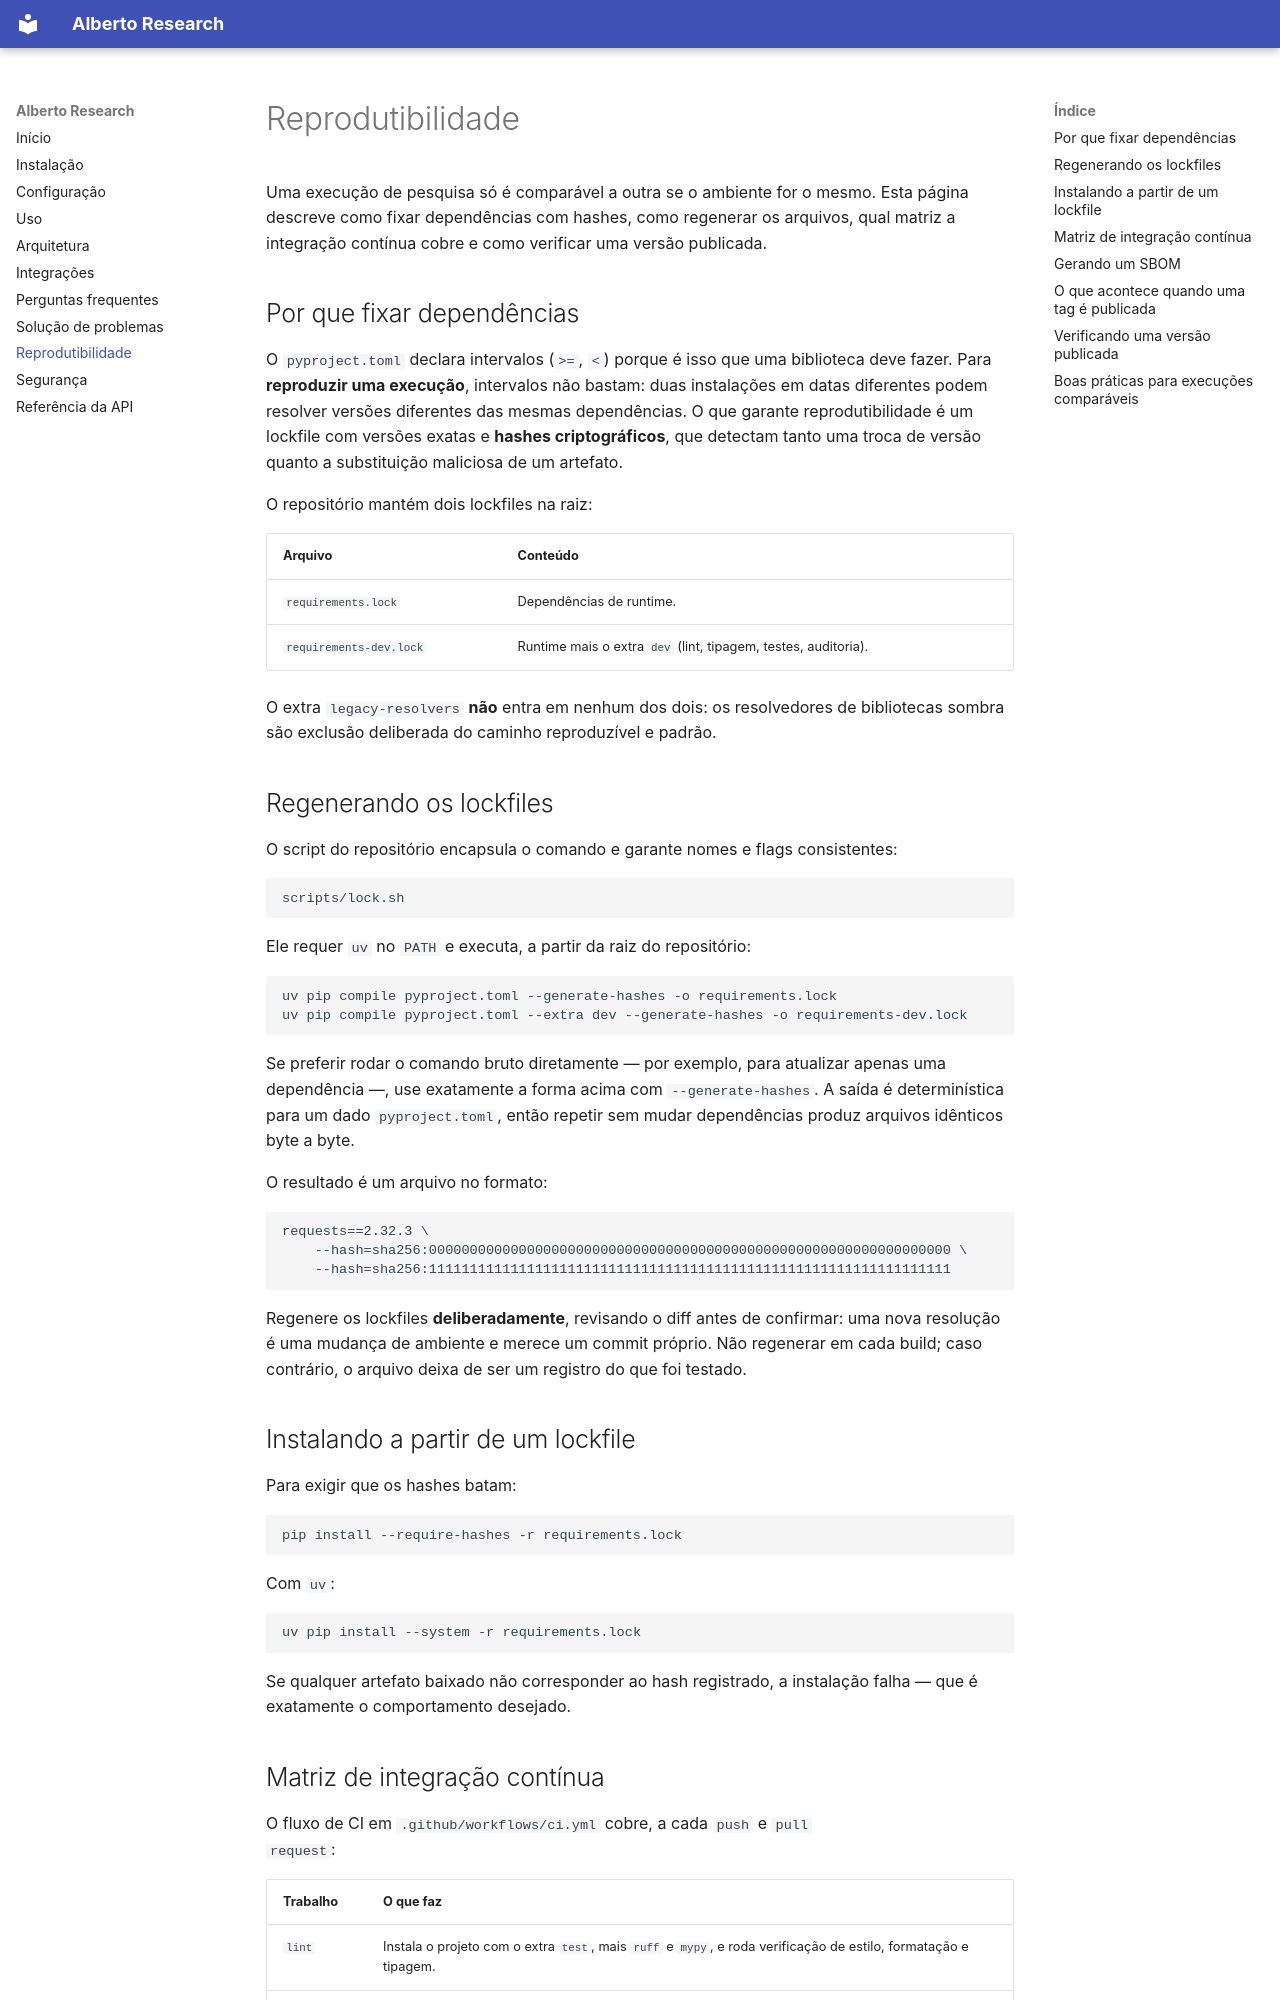

repository: gabriel-affonso/alberto-research · page: reproducibility/index.html · generator: mkdocs

# Reprodutibilidade

Uma execução de pesquisa só é comparável a outra se o ambiente for o mesmo. Esta
página descreve como fixar dependências com hashes, como regenerar os arquivos,
qual matriz a integração contínua cobre e como verificar uma versão publicada.

## Por que fixar dependências

O `pyproject.toml` declara intervalos (`>=`, `<`) porque é isso que uma biblioteca
deve fazer. Para **reproduzir uma execução**, intervalos não bastam: duas
instalações em datas diferentes podem resolver versões diferentes das mesmas
dependências. O que garante reprodutibilidade é um lockfile com versões exatas e
**hashes criptográficos**, que detectam tanto uma troca de versão quanto a
substituição maliciosa de um artefato.

O repositório mantém dois lockfiles na raiz:

| Arquivo | Conteúdo |
| --- | --- |
| `requirements.lock` | Dependências de runtime. |
| `requirements-dev.lock` | Runtime mais o extra `dev` (lint, tipagem, testes, auditoria). |

O extra `legacy-resolvers` **não** entra em nenhum dos dois: os resolvedores de
bibliotecas sombra são exclusão deliberada do caminho reproduzível e padrão.

## Regenerando os lockfiles

O script do repositório encapsula o comando e garante nomes e flags consistentes:

```bash
scripts/lock.sh
```

Ele requer `uv` no `PATH` e executa, a partir da raiz do repositório:

```bash
uv pip compile pyproject.toml --generate-hashes -o requirements.lock
uv pip compile pyproject.toml --extra dev --generate-hashes -o requirements-dev.lock
```

Se preferir rodar o comando bruto diretamente — por exemplo, para atualizar apenas
uma dependência —, use exatamente a forma acima com `--generate-hashes`. A saída é
determinística para um dado `pyproject.toml`, então repetir sem mudar dependências
produz arquivos idênticos byte a byte.

O resultado é um arquivo no formato:

```text
requests==2.32.3 \
    --hash=sha256:0000000000000000000000000000000000000000000000000000000000000000 \
    --hash=sha256:1111111111111111111111111111111111111111111111111111111111111111
```

Regenere os lockfiles **deliberadamente**, revisando o diff antes de confirmar:
uma nova resolução é uma mudança de ambiente e merece um commit próprio. Não
regenerar em cada build; caso contrário, o arquivo deixa de ser um registro do que
foi testado.

## Instalando a partir de um lockfile

Para exigir que os hashes batam:

```bash
pip install --require-hashes -r requirements.lock
```

Com `uv`:

```bash
uv pip install --system -r requirements.lock
```

Se qualquer artefato baixado não corresponder ao hash registrado, a instalação
falha — que é exatamente o comportamento desejado.
